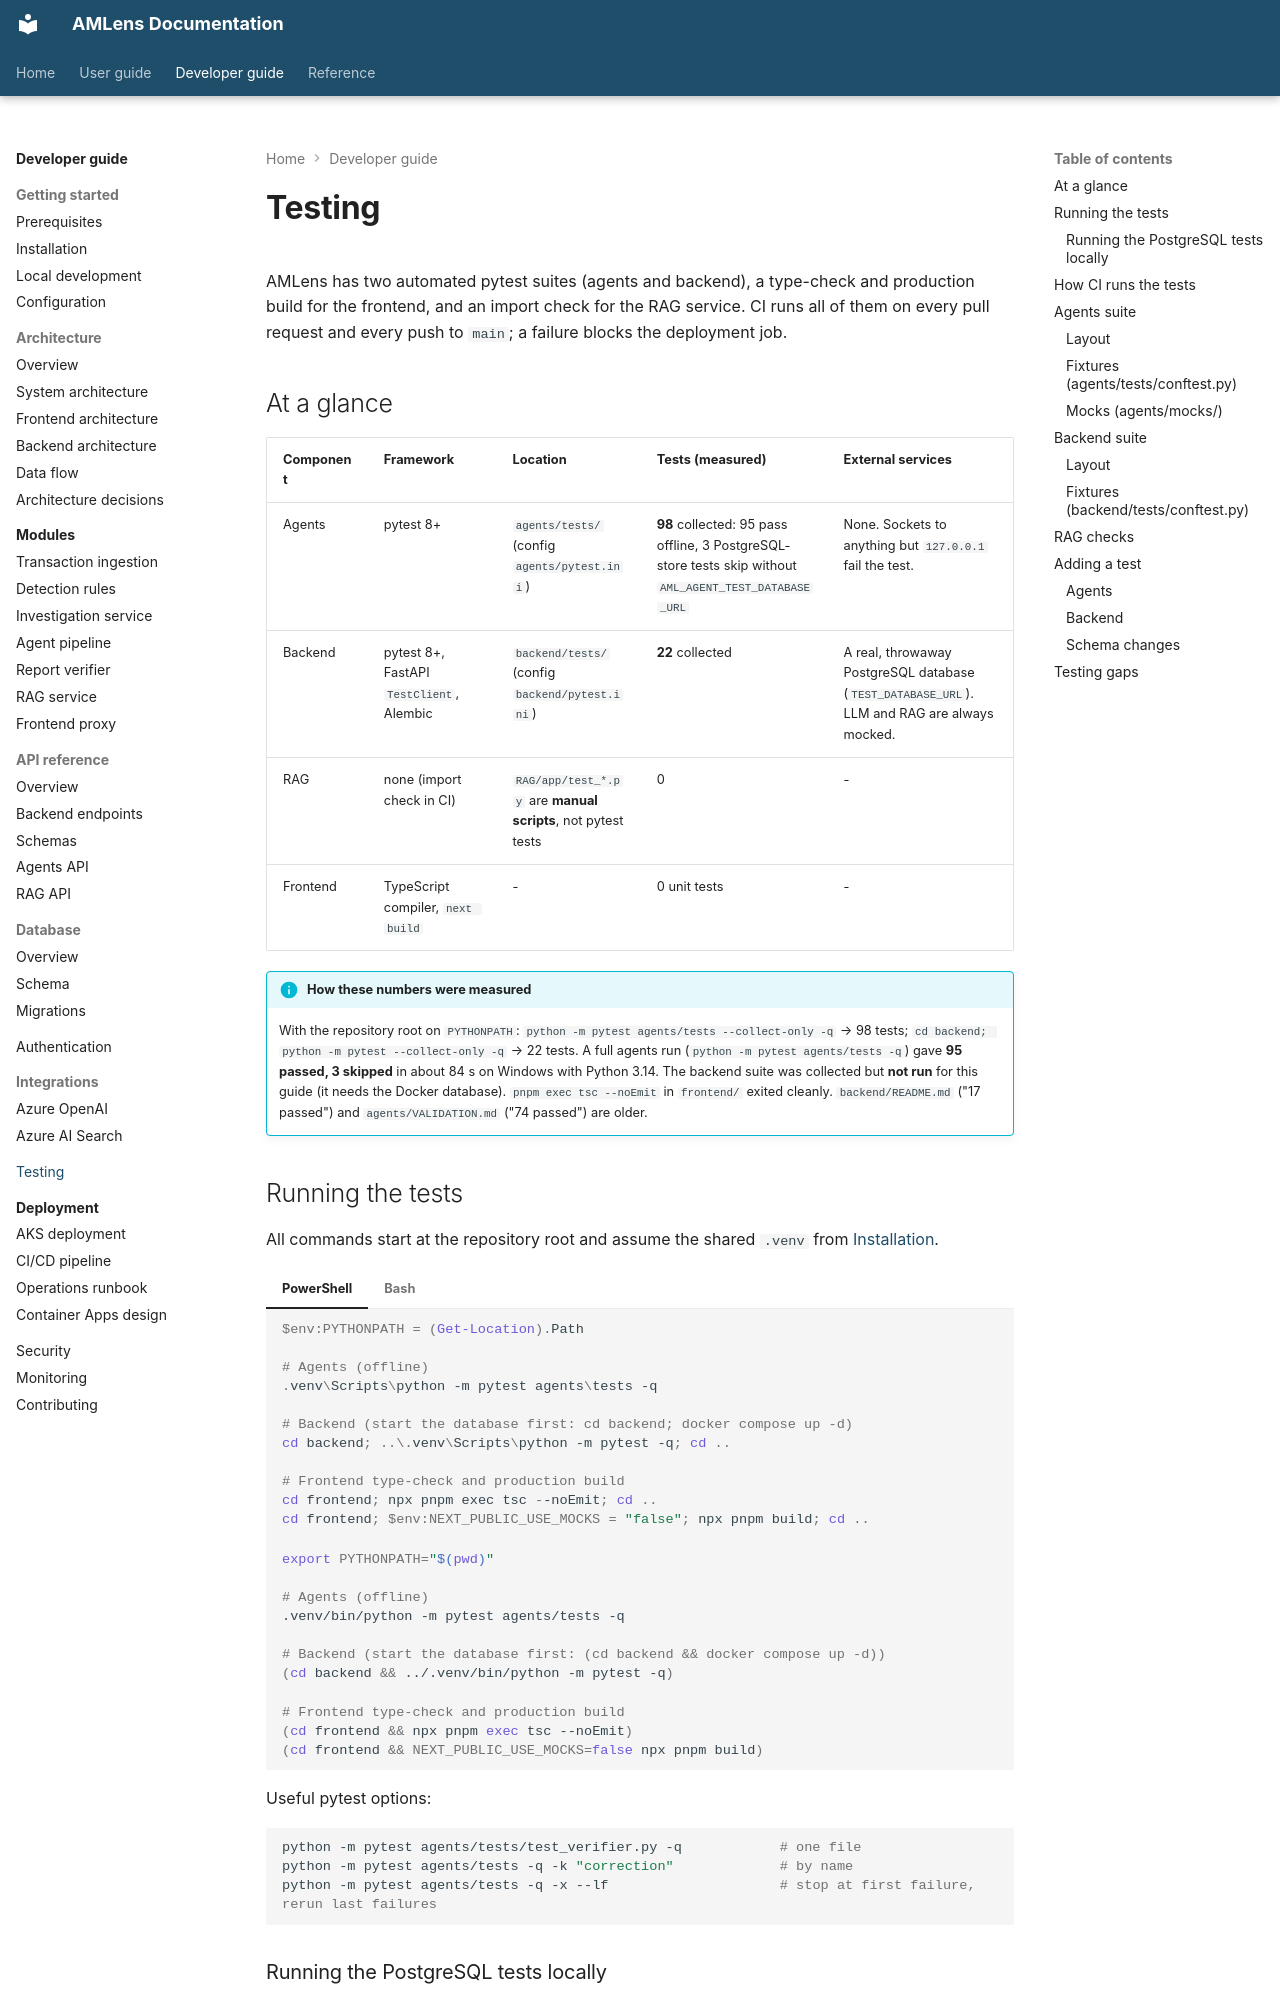

repository: silvrfur/AMLens · page: developer-guide/testing/index.html · generator: mkdocs

---
audience: developer
---

# Testing

AMLens has two automated pytest suites (agents and backend), a type-check and production build
for the frontend, and an import check for the RAG service. CI runs all of them on every pull
request and every push to `main`; a failure blocks the deployment job.

## At a glance

| Component | Framework | Location | Tests (measured) | External services |
|---|---|---|---|---|
| Agents | pytest 8+ | `agents/tests/` (config `agents/pytest.ini`) | **98** collected: 95 pass offline, 3 PostgreSQL-store tests skip without `AML_AGENT_TEST_DATABASE_URL` | None. Sockets to anything but `127.0.0.1` fail the test. |
| Backend | pytest 8+, FastAPI `TestClient`, Alembic | `backend/tests/` (config `backend/pytest.ini`) | **22** collected | A real, throwaway PostgreSQL database (`TEST_DATABASE_URL`). LLM and RAG are always mocked. |
| RAG | none (import check in CI) | `RAG/app/test_*.py` are **manual scripts**, not pytest tests | 0 | - |
| Frontend | TypeScript compiler, `next build` | - | 0 unit tests | - |

!!! info "How these numbers were measured"
    With the repository root on `PYTHONPATH`:
    `python -m pytest agents/tests --collect-only -q` → 98 tests;
    `cd backend; python -m pytest --collect-only -q` → 22 tests. A full agents run
    (`python -m pytest agents/tests -q`) gave **95 passed, 3 skipped** in about 84 s on
    Windows with Python 3.14. The backend suite was collected but **not run** for this guide
    (it needs the Docker database). `pnpm exec tsc --noEmit` in `frontend/` exited cleanly.
    `backend/README.md` ("17 passed") and `agents/VALIDATION.md` ("74 passed") are older.

## Running the tests

All commands start at the repository root and assume the shared `.venv` from
[Installation](../getting-started/installation.md).

=== "PowerShell"

    ```powershell
    $env:PYTHONPATH = (Get-Location).Path

    # Agents (offline)
    .venv\Scripts\python -m pytest agents\tests -q

    # Backend (start the database first: cd backend; docker compose up -d)
    cd backend; ..\.venv\Scripts\python -m pytest -q; cd ..

    # Frontend type-check and production build
    cd frontend; npx pnpm exec tsc --noEmit; cd ..
    cd frontend; $env:NEXT_PUBLIC_USE_MOCKS = "false"; npx pnpm build; cd ..
    ```

=== "Bash"

    ```bash
    export PYTHONPATH="$(pwd)"

    # Agents (offline)
    .venv/bin/python -m pytest agents/tests -q

    # Backend (start the database first: (cd backend && docker compose up -d))
    (cd backend && ../.venv/bin/python -m pytest -q)

    # Frontend type-check and production build
    (cd frontend && npx pnpm exec tsc --noEmit)
    (cd frontend && NEXT_PUBLIC_USE_MOCKS=false npx pnpm build)
    ```

Useful pytest options:

```bash
python -m pytest agents/tests/test_verifier.py -q            # one file
python -m pytest agents/tests -q -k "correction"             # by name
python -m pytest agents/tests -q -x --lf                     # stop at first failure, rerun last failures
```
